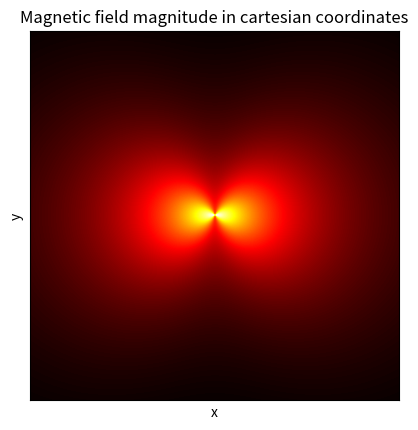

Recreate this plot in Python.
import numpy as np
from matplotlib import pyplot as plt

def generate2DGausian(std, shape):
    '''
    Generates a 2D gausian of size shape
    std: Standard deviation of gausian
    shape: 2D tuple object 
    '''
    s = np.arange(-shape[0]//2, shape[0]//2)
    t = np.arange(-shape[1]//2, shape[1]//2)
    s,t = np.meshgrid(s,t)
    gausian = np.exp(-((s**2+t**2)/(2*std**2)))
    return gausian

def generateGausian(std, shape):
    s = np.arange(shape)
    return(np.exp(-0.5*s**2/std**2))

sampling = 1000
radius = 1
angle = np.pi
M = 1

zeroborder = sampling//radius//20


#Calculate magnitude of magnetic field in polar space
r = np.linspace(0, radius, sampling)
#Make sure power dont scale to infinty when r approches zero
r += generateGausian(10, sampling)

#Measure angle from 0 to 2 * pi
theta = np.linspace(0, 2*angle, sampling)

theta, r = np.meshgrid(theta, r)

H = M / (4*np.pi*r**3)*np.sqrt(1+3*np.cos(theta)**2)
plt.title("Magnetic field magnitude in polar coordinates")
plt.xlabel("$\\theta$")
plt.ylabel("Radius")
plt.imshow(H, cmap='hot')
plt.show()

#Calculate magnitude of magnetic field in cartesian space
x = np.linspace(-radius, radius, sampling)
y = np.linspace(-radius, radius, sampling)

x,y = np.meshgrid(x,y)

#Again make sure power does not scale to infinity near zero
damper = generate2DGausian(1000, (sampling, sampling))
r = np.sqrt(x**2+y**2) + damper

theta = np.arctan(y/x)

H = M / (4*np.pi*r**3)*np.sqrt(1+3*np.cos(theta)**2)
plt.title("Magnetic field magnitude in cartesian coordinates")
plt.xlabel("x")
plt.ylabel("y")
plt.xticks([])
plt.yticks([])

plt.imshow(H, cmap='hot')
plt.show()

